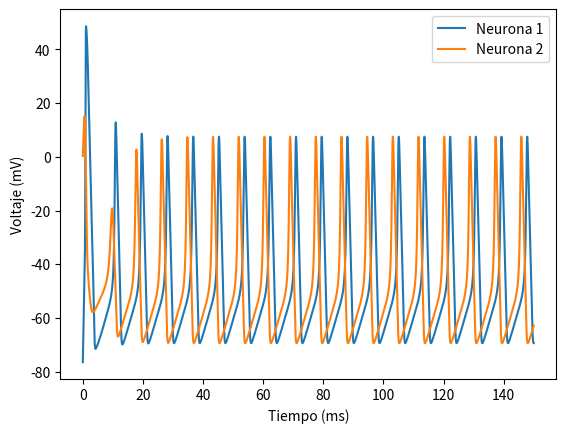

Write Python code to recreate this figure.
import numpy as np
import matplotlib.pyplot as plt
def n0(V):
    an = 0.01*(V+55)/(1-np.exp((-V-55)/10))
    bn = 0.125*np.exp((-V-65)/80)
    return an/(an+bn)
def tn(V):
    an = 0.01*(V+55)/(1-np.exp((-V-55)/10))
    bn = 0.125*np.exp((-V-65)/80)
    return 1/(an+bn)
def m0(V):
    am = 0.1*(V+40)/(1-np.exp((-V-40)/10))
    bm = 4*np.exp((-V-65)/18)
    return am/(am+bm)
def tm(V):
    am = 0.1*(V+40)/(1-np.exp((-V-40)/10))
    bm = 4*np.exp((-V-65)/18)
    return 1/(am+bm)
def h0(V):
    ah = 0.07*np.exp((-V-65)/20)
    bh = 1/(1+np.exp((-V-35)/10))
    return ah/(ah+bh)
def th(V):
    ah = 0.07*np.exp((-V-65)/20)
    bh = 1/(1+np.exp((-V-35)/10))
    return 1/(ah+bh)
def s0(V_pre):
    return 0.5*(1+np.tanh(V_pre/5))

def f_s(s, Vpre):
    return (s0(Vpre) - s)/ts
def f_n(n, V):
    return (n0(V) - n)/tn(V)
def f_m(m, V):
    return (m0(V) - m)/tm(V)
def f_h(h, V):
    return (h0(V) - h)/th(V)
def f_V(s, n, m, h, V):
    return (Iext - gk*(n**4)*(V-Vk) - gna*(m**3)*(h)*(V-Vna) - gcl*(V-Vcl) - gsyn*(s)*(V-Vsyn))/C

def runge_kutta_4(funcs, y0, t0, dt):
    k1 = np.array([func(t0, y0) for func in funcs])
    k2 = np.array([func(t0 + dt/2, y0 + dt/2 * k1) for func in funcs])
    k3 = np.array([func(t0 + dt/2, y0 + dt/2 * k2) for func in funcs])
    k4 = np.array([func(t0 + dt, y0 + dt * k3) for func in funcs])
    
    y_new = y0 + dt/6 * (k1 + 2*k2 + 2*k3 + k4)
    return y_new

# Definición de las ecuaciones diferenciales
funcs = [
    lambda t, y: f_s(y[0], y[9]) ,
    lambda t, y: f_s(y[1], y[8]) ,
    lambda t, y: f_n(y[2], y[8]) ,
    lambda t, y: f_n(y[3], y[9]) ,
    lambda t, y: f_m(y[4], y[8]) ,
    lambda t, y: f_m(y[5], y[9]) ,
    lambda t, y: f_h(y[6], y[8]) ,
    lambda t, y: f_h(y[7], y[9]) ,
    lambda t, y: f_V(y[0], y[2], y[4], y[6], y[8])  ,
    lambda t, y: f_V(y[1], y[3], y[5], y[7], y[9])  ,
]

#Constantes 
gna = 120 #mS/cm2
gk = 36 #mS/cm2
gcl = 0.3 #mS/cm2
Vna = 50 #mV
Vk = -77 #mV
Vcl = -54.4 #mV
C = 1 #muF/cm2
Iext = 50 #muA/cm2
gsyn = 0
ts = 3 #ms
Vsyn = -80 #mV /-80 mV
tau = 3 #ms

# Valores iniciales: y = [s1, s2, n1, n2, m1, m2, h1, h2, V1, V2]
#y_initial = np.array([s0(Vk), s0(Vk), n0(Vk), n0(Vk), m0(Vk), m0(Vk), h0(Vk)-1, h0(Vk)-1, Vk-1, Vk-1])
y_initial = np.array([s0(Vk), 0, n0(Vk), 0, m0(Vk), 0, h0(Vk), 0, Vk, 0])
t_initial = 0.0
t_final = 150
time_step = 0.01

#Simulacion
steps = int(t_final/time_step) 
t_values = np.empty(steps)
V1_values = np.empty(steps)
V2_values = np.empty(steps)

t = t_initial
y = y_initial

for i in range(steps):
    # Aplicar un paso de Runge-Kutta de orden 4
    y = runge_kutta_4(funcs, y, t, time_step)

    t_values[i] = t
    V1_values[i] = y[8]
    V2_values[i] = y[9]
    
    t += time_step

#Ploteo
plt.plot(t_values, V1_values, label = "Neurona 1")
plt.plot(t_values, V2_values, label = "Neurona 2")
plt.xlabel("Tiempo (ms)")
plt.ylabel("Voltaje (mV)")
plt.legend()
plt.show()